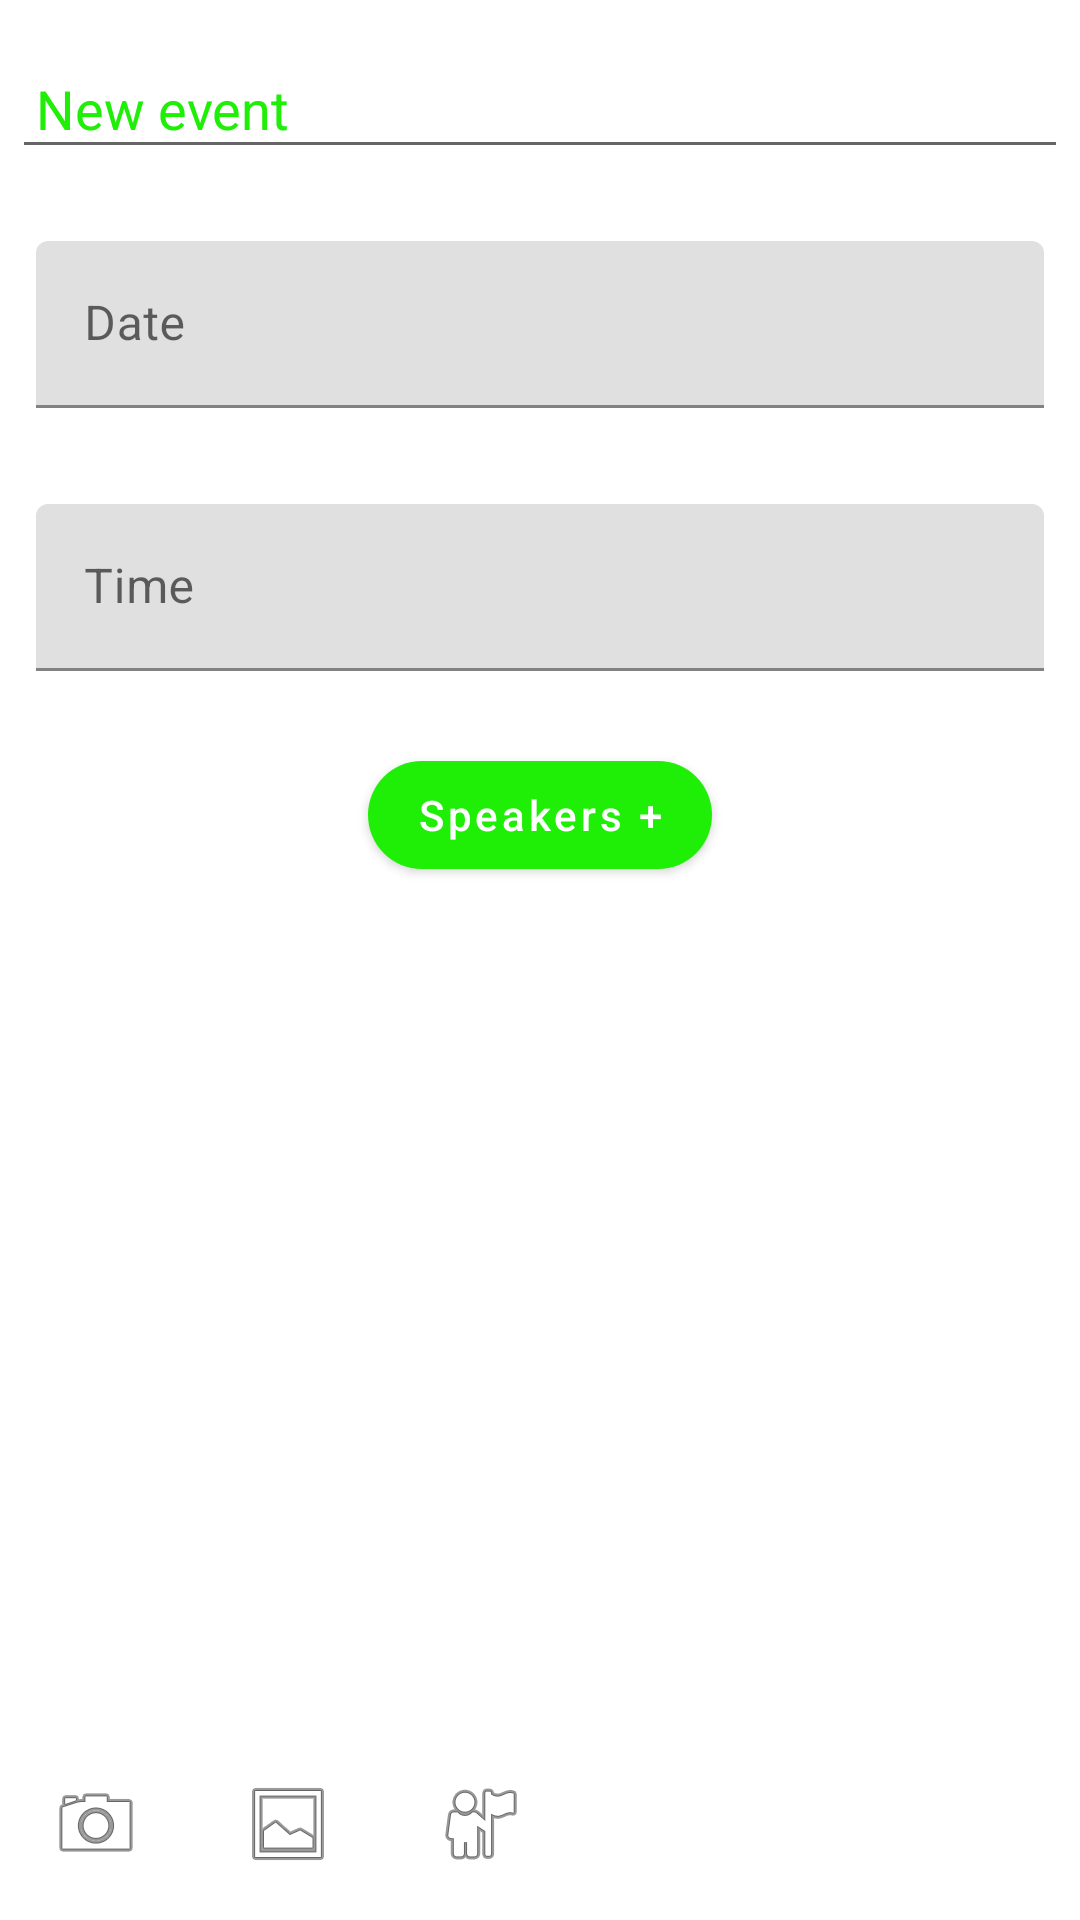

Here is an Android app screen rendered from its layout file. Give the layout XML and the strings, colors and styles it references.
<!-- AndroidManifest.xml: application theme Theme.NeWork -->
<!-- res/layout/fragment_new_event.xml -->
<?xml version="1.0" encoding="utf-8"?>
<androidx.coordinatorlayout.widget.CoordinatorLayout xmlns:android="http://schemas.android.com/apk/res/android"
    xmlns:app="http://schemas.android.com/apk/res-auto"
    xmlns:tools="http://schemas.android.com/tools"
    android:layout_width="match_parent"
    android:layout_height="match_parent"
    tools:context=".app.activity.NewEventFragment">

    <ScrollView
        android:id="@+id/scroll_fragment_new_event"
        android:layout_width="match_parent"
        android:layout_height="wrap_content">

        <LinearLayout
            android:layout_width="match_parent"
            android:layout_height="wrap_content"
            android:orientation="vertical">

            <EditText
                android:id="@+id/edit_text"
                android:layout_width="match_parent"
                android:layout_height="wrap_content"
                android:layout_marginStart="4dp"
                android:layout_marginTop="16dp"
                android:layout_marginEnd="4dp"
                android:gravity="start|top"
                android:hint="@string/new_event"
                android:importantForAutofill="no"
                android:inputType="textMultiLine"
                android:padding="8dp"
                android:textColorHint="@color/green"
                tools:ignore="MissingConstraints"
                tools:text="@tools:sample/lorem[50]" />

            <FrameLayout
                android:id="@+id/frame_layout_photo_fragment_new_event"
                android:layout_width="match_parent"
                android:layout_height="wrap_content"
                android:visibility="gone"
                tools:visibility="visible">

                <ImageView
                    android:id="@+id/image_view_photo_fragment_new_event"
                    android:layout_width="match_parent"
                    android:layout_height="wrap_content"
                    android:layout_gravity="center"
                    android:contentDescription="@string/description_photo"
                    tools:srcCompat="@drawable/ic_banner_image" />

                <com.google.android.material.button.MaterialButton
                    android:id="@+id/button_remove_photo_fragment_new_event"
                    android:layout_width="wrap_content"
                    android:layout_height="wrap_content"
                    android:layout_gravity="bottom|center_horizontal"
                    app:backgroundTint="@color/green"
                    android:text="@string/clear"
                    android:textAllCaps="false"
                    app:cornerRadius="24dp" />

            </FrameLayout>

            <com.google.android.material.textfield.TextInputLayout
                android:id="@+id/text_date_fragment_new_event"
                android:layout_width="match_parent"
                android:layout_height="wrap_content"
                android:layout_marginStart="4dp"
                android:layout_marginTop="16dp"
                android:layout_marginEnd="4dp"
                android:gravity="start|top"
                android:hint="@string/date"
                android:inputType="date"
                android:padding="8dp"
                app:boxStrokeColor="@color/green"
                app:hintTextColor="@color/green"
                tools:ignore="MissingConstraints">

                <com.google.android.material.textfield.TextInputEditText
                    android:id="@+id/edit_text_date_fragment_new_event"
                    android:layout_width="match_parent"
                    android:layout_height="wrap_content"
                    android:importantForAutofill="no"
                    android:inputType="date"
                    tools:text="@tools:sample/date/ddmmyy" />

            </com.google.android.material.textfield.TextInputLayout>

            <com.google.android.material.textfield.TextInputLayout
                android:id="@+id/text_time_fragment_new_event"
                android:layout_width="match_parent"
                android:layout_height="wrap_content"
                android:layout_marginStart="4dp"
                android:layout_marginTop="16dp"
                android:layout_marginEnd="4dp"
                android:gravity="start|top"
                android:hint="@string/time"
                android:inputType="time"
                android:padding="8dp"
                app:boxStrokeColor="@color/green"
                app:hintTextColor="@color/green"
                tools:ignore="MissingConstraints">

                <com.google.android.material.textfield.TextInputEditText
                    android:id="@+id/edit_text_time_fragment_new_event"
                    android:layout_width="match_parent"
                    android:layout_height="wrap_content"
                    android:importantForAutofill="no"
                    android:inputType="time"
                    tools:text="@tools:sample/date/hhmm" />

            </com.google.android.material.textfield.TextInputLayout>

            <com.google.android.material.button.MaterialButton
                android:id="@+id/button_add_speakers_fragment_new_event"
                android:layout_width="wrap_content"
                android:layout_height="wrap_content"
                android:layout_gravity="center_horizontal"
                android:layout_margin="16dp"
                android:text="@string/add_speakers"
                android:textAllCaps="false"
                app:cornerRadius="24dp" />

        </LinearLayout>

    </ScrollView>

    <LinearLayout
        android:id="@+id/bottom_app_bar_fragment_new_event"
        style="@style/Widget.MaterialComponents.BottomAppBar.Colored"
        android:layout_width="match_parent"
        android:layout_height="wrap_content"
        android:layout_gravity="bottom"
        android:background="@android:color/white"
        android:orientation="horizontal">

        <ImageView
            android:id="@+id/image_view_take_photo_fragment_new_event"
            android:layout_width="wrap_content"
            android:layout_height="wrap_content"
            android:background="?selectableItemBackground"
            android:contentDescription="@string/description_take_photo"
            android:padding="16dp"
            android:src="@android:drawable/ic_menu_camera" />

        <ImageView
            android:id="@+id/image_view_pick_photo_fragment_new_event"
            android:layout_width="wrap_content"
            android:layout_height="wrap_content"
            android:background="?selectableItemBackground"
            android:contentDescription="@string/description_take_photo"
            android:padding="16dp"
            android:src="@android:drawable/ic_menu_gallery" />

        <ImageView
            android:id="@+id/image_view_pick_geo_fragment_new_event"
            android:layout_width="wrap_content"
            android:layout_height="wrap_content"
            android:background="?selectableItemBackground"
            android:contentDescription="@string/description_take_photo"
            android:padding="16dp"
            android:src="@android:drawable/ic_menu_myplaces" />

    </LinearLayout>

</androidx.coordinatorlayout.widget.CoordinatorLayout>
<!-- resources referenced by this layout -->
<resources>
  <color name="green">#1FEF07</color>
  <!-- drawable ic_banner_image: vector/xml drawable (drawable-v24, 9666 chars, omitted) -->
  <string name="add_speakers">Speakers +</string>
  <string name="clear">Clear</string>
  <string name="date">Date</string>
  <string name="description_photo">Photo</string>
  <string name="description_take_photo">Take photo</string>
  <string name="new_event">New event</string>
  <string name="time">Time</string>
  <style name="Theme.NeWork" parent="Theme.MaterialComponents.DayNight">
          
          <item name="colorPrimary">@color/green</item>
          <item name="colorPrimaryVariant">@color/green</item>
          <item name="colorOnPrimary">@color/white</item>
          
          <item name="colorSecondary">@color/green</item>
          <item name="colorSecondaryVariant">@color/red</item>
          <item name="colorOnSecondary">@color/black</item>
          
          <item name="android:statusBarColor">?attr/colorPrimaryVariant</item>
          <item name="bottomSheetDialogTheme">@style/AppBottomSheetDialogTheme</item>
  
          
      </style>
  <color name="white">#FFFFFFFF</color>
  <color name="red">#F80202</color>
  <color name="black">#FF000000</color>
  <style name="AppBottomSheetDialogTheme" parent="Theme.Design.Light.BottomSheetDialog">
          <item name="bottomSheetStyle">@style/AppModalStyle</item>
      </style>
  <style name="AppModalStyle" parent="Widget.Design.BottomSheet.Modal">
          <item name="android:background">@drawable/rounded_dialog</item>
      </style>
</resources>
